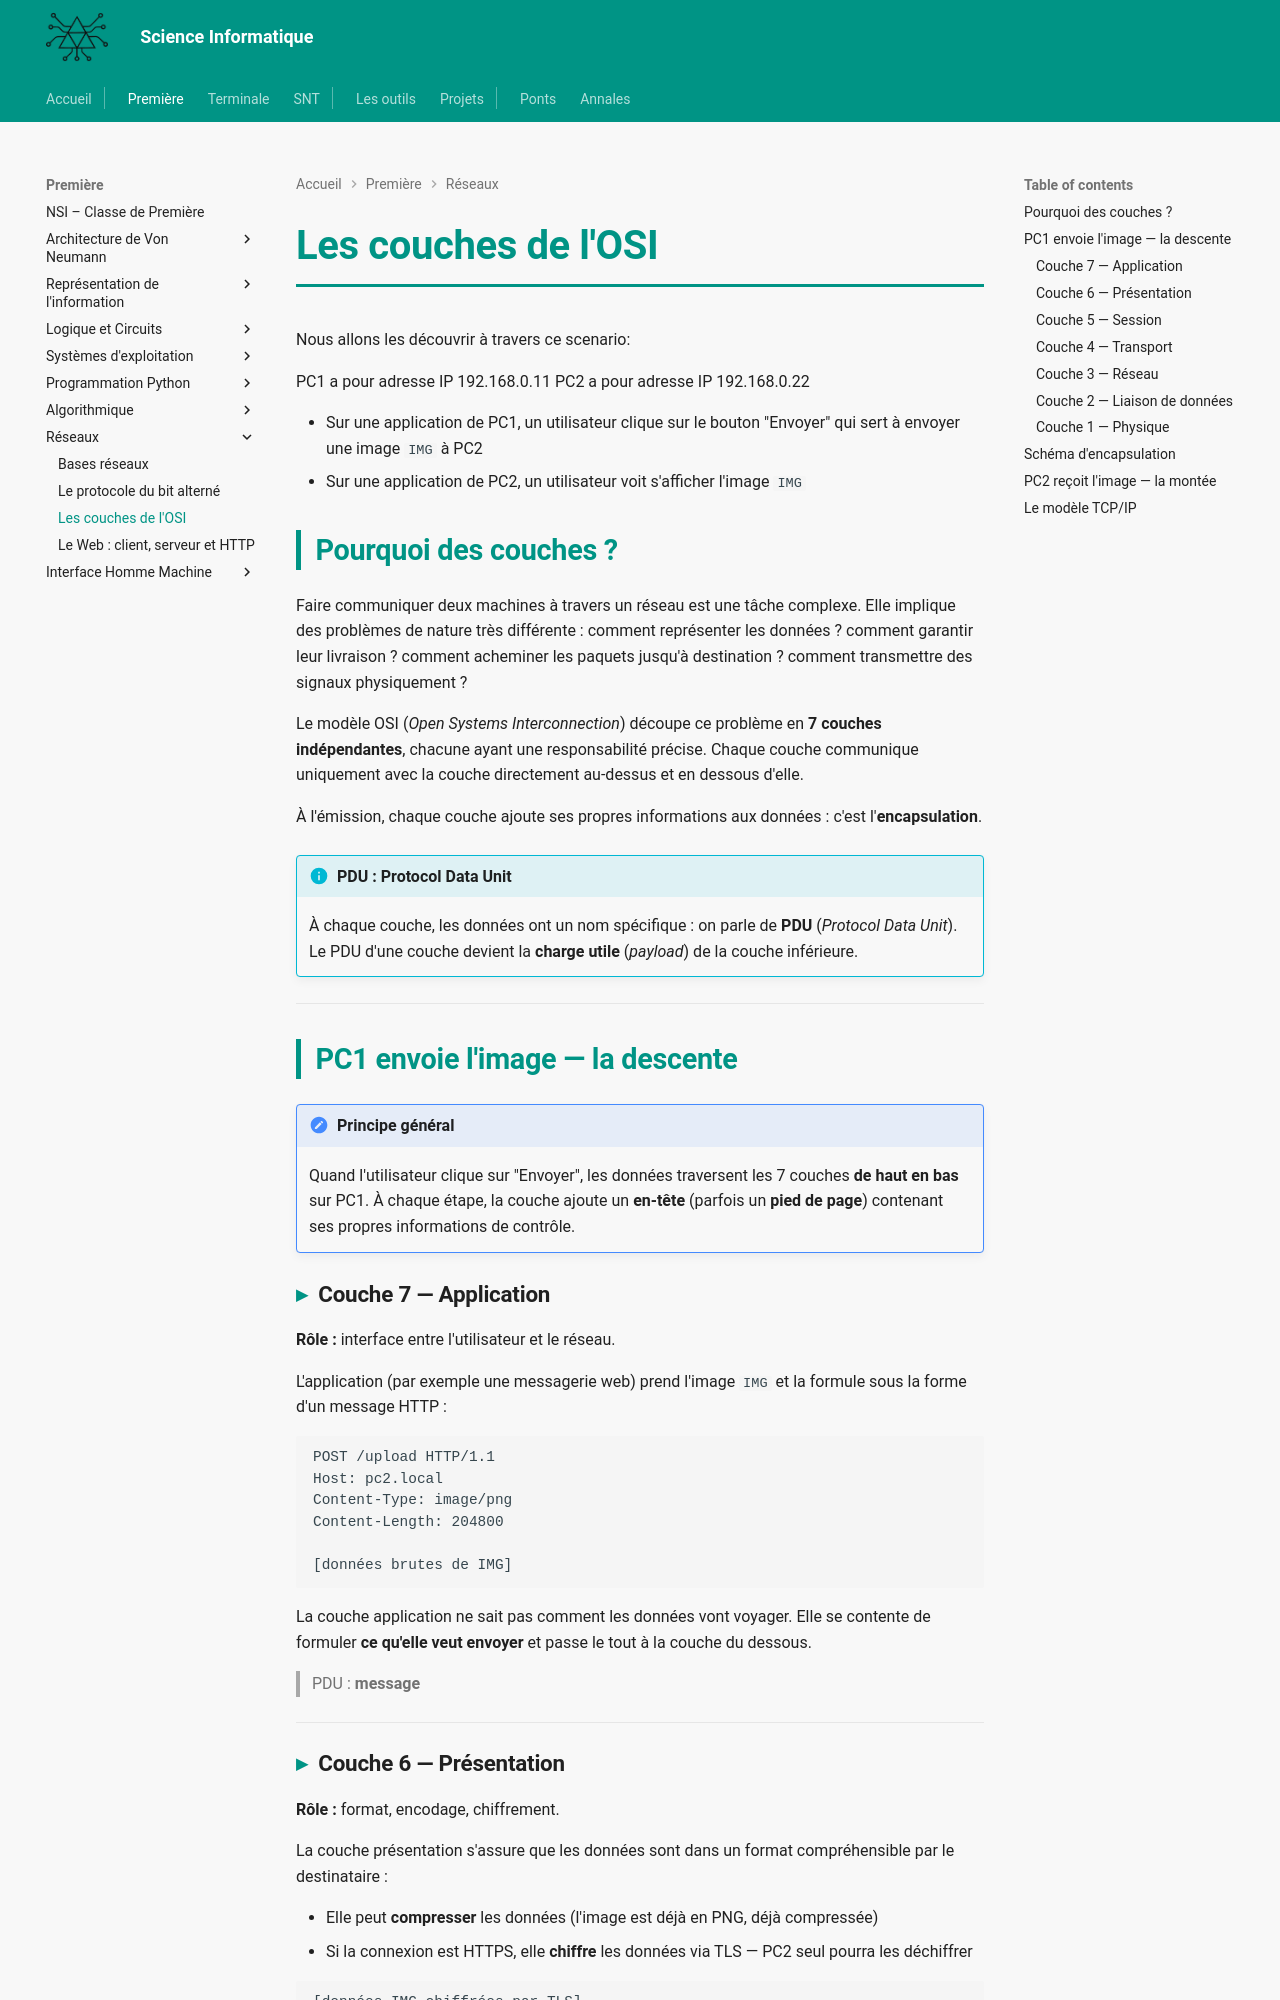

repository: MMarchand-NSI/MMarchand-NSI.github.io · page: premiere/reseau/couches/index.html · generator: mkdocs

# Les couches de l'OSI

Nous allons les découvrir à travers ce scenario:

PC1 a pour adresse IP 192.168.0.11
PC2 a pour adresse IP 192.168.0.22

- Sur une application de PC1, un utilisateur clique sur le bouton "Envoyer" qui sert à envoyer une image `IMG` à PC2
- Sur une application de PC2, un utilisateur voit s'afficher l'image `IMG`

## Pourquoi des couches ?

Faire communiquer deux machines à travers un réseau est une tâche complexe. Elle implique des problèmes de nature très différente : comment représenter les données ? comment garantir leur livraison ? comment acheminer les paquets jusqu'à destination ? comment transmettre des signaux physiquement ?

Le modèle OSI (*Open Systems Interconnection*) découpe ce problème en **7 couches indépendantes**, chacune ayant une responsabilité précise. Chaque couche communique uniquement avec la couche directement au-dessus et en dessous d'elle.

À l'émission, chaque couche ajoute ses propres informations aux données : c'est l'**encapsulation**.

!!! info "PDU : Protocol Data Unit"
    À chaque couche, les données ont un nom spécifique : on parle de **PDU** (*Protocol Data Unit*). Le PDU d'une couche devient la **charge utile** (*payload*) de la couche inférieure.

---

## PC1 envoie l'image — la descente


!!! hint "Principe général"
    Quand l'utilisateur clique sur "Envoyer", les données traversent les 7 couches **de haut en bas** sur PC1. À chaque étape, la couche ajoute un **en-tête** (parfois un **pied de page**) contenant ses propres informations de contrôle.

### Couche 7 — Application

**Rôle :** interface entre l'utilisateur et le réseau.

L'application (par exemple une messagerie web) prend l'image `IMG` et la formule sous la forme d'un message HTTP :

```
POST /upload HTTP/1.1
Host: pc2.local
Content-Type: image/png
Content-Length: 204800

[données brutes de IMG]
```

La couche application ne sait pas comment les données vont voyager. Elle se contente de formuler **ce qu'elle veut envoyer** et passe le tout à la couche du dessous.

> PDU : **message**

---

### Couche 6 — Présentation

**Rôle :** format, encodage, chiffrement.

La couche présentation s'assure que les données sont dans un format compréhensible par le destinataire :

- Elle peut **compresser** les données (l'image est déjà en PNG, déjà compressée)
- Si la connexion est HTTPS, elle **chiffre** les données via TLS — PC2 seul pourra les déchiffrer

```
[données IMG chiffrées par TLS]
```

> PDU : **données encodées/chiffrées**

---
